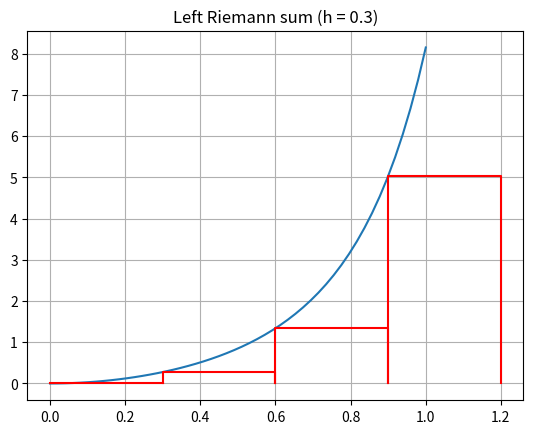

The matplotlib source for this figure:
from typing import Callable  # allows type annotations for functions, as seen below:
import matplotlib.pyplot as plt
import numpy as np


def left_riemann_sum(f: Callable[[float], float], a: float, b: float, n: int) -> float:
    h = (b - a) / n
    total = 0.0
    for i in range(n):
        xi = a + i * h
        total += f(xi)
    return h * total


def midpoint(f: Callable[[float], float], a: float, b: float, n: int) -> float:
    """ Computes the integral using the midpoint/trapezoidal rule. """
    h = (b - a) / n
    total = 0.0
    for i in range(n):
        xi = a + i * h
        total += 0.5 * (f(xi) + f(xi + h))
    return h * total


if __name__ == "__main__":
    import matplotlib.pyplot as plt

    def plot_integral(f, x, h=0.3, method="Midpoint"):
        y = f(x)

        fig, ax = plt.subplots()
        ax.plot(x, y)

        for xi in np.arange(0, x[-1], h):
            if method == "Midpoint":
                yi = 0.5 * (f(xi) + f(xi + h))
            else:
                yi = f(xi)
            ax.plot([xi, xi, xi + h, xi + h], [0, yi, yi, 0], color="r")
        ax.grid()
        ax.set_title(f"{method} (h = {h})")
        plt.show()

    x = np.linspace(0, 1)
    f = lambda x: (3 * x**2) * np.exp(x**3)

    plot_integral(f, x, method="Left Riemann sum")
